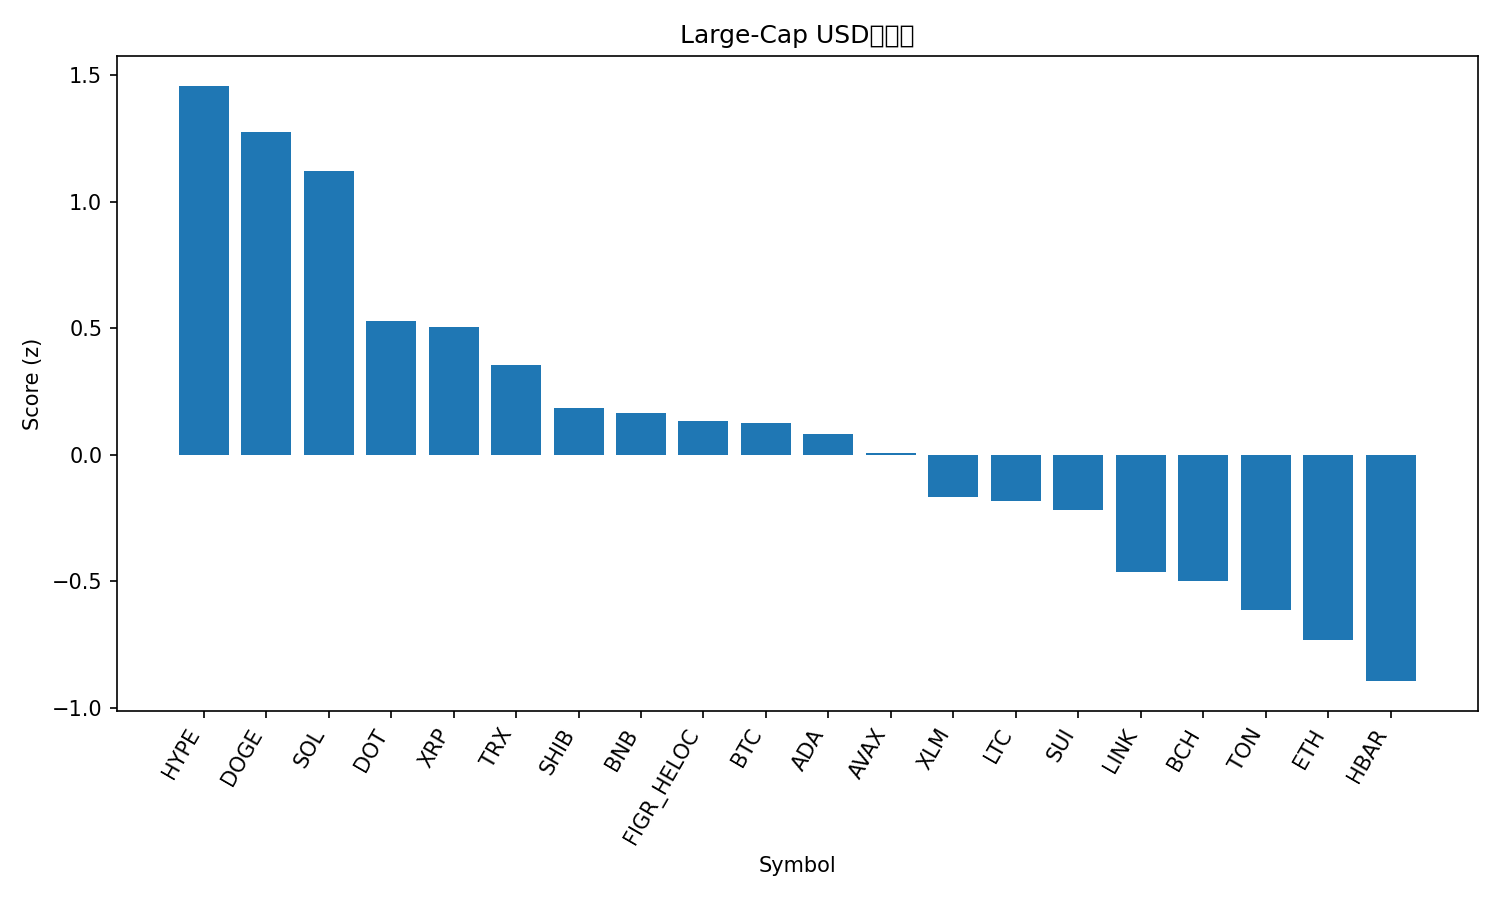

The table this chart was drawn from, first rows:
rank, name, symbol, price, pct_1h, pct_24h, pct_7d, pct_1h_vs_btc, pct_24h_vs_btc, pct_7d_vs_btc, market_cap_rank, market_cap, volume_usd, score
1, Hyperliquid, HYPE, 50.58, -0.3242, 7.197, 12.34, -0.1175, 6.704, 10.2, 16, 13708280507, 424575281, 1.458
2, Dogecoin, DOGE, 0.2333, -0.2398, 6.863, 7.006, -0.03318, 6.371, 4.868, 9, 35182794681, 2886383539, 1.276
3, Solana, SOL, 213.5, -0.09093, 5.036, 5.917, 0.1157, 4.543, 3.78, 6, 115863721442, 7629482168, 1.123
4, Polkadot, DOT, 4.02, -0.4308, 4.256, 4.73, -0.2242, 3.764, 2.593, 35, 6124866644, 449027742, 0.5291
5, XRP, XRP, 2.94, -0.378, 3.693, 4.432, -0.1713, 3.2, 2.295, 3, 175011492794, 5627693856, 0.5048
6, TRON, TRX, 0.333, 0.05687, 1.57, -2.234, 0.2635, 1.078, -4.372, 10, 31524242041, 899852666, 0.3562
7, Shiba Inu, SHIB, 1.27e-05, -0.3682, 2.471, 1.764, -0.1616, 1.978, -0.3734, 31, 7487073669, 180346977, 0.1837
8, BNB, BNB, 876.1, -0.1203, 0.5006, 1.939, 0.08629, 0.00773, -0.1988, 5, 121933019635, 1103932936, 0.1641
9, Figure Heloc, FIGR_HELOC, 1.0, 0.0, 0.0, 0.0, 0.2066, -0.4928, -2.137, 19, 12312684309, 18860, 0.1336
10, Bitcoin, BTC, 111826, -0.2066, 0.4928, 2.137, 0.0, 0.0, 0.0, 1, 2227085305572, 28184061964, 0.1254
11, Cardano, ADA, 0.8499, -0.457, 2.428, 1.829, -0.2504, 1.936, -0.3087, 11, 31033198131, 1341180294, 0.0813
12, Avalanche, AVAX, 25.15, -0.718, 3.018, 4.912, -0.5113, 2.525, 2.775, 23, 10633061394, 479391110, 0.007452
13, Stellar, XLM, 0.3679, -0.7327, 2.739, 2.348, -0.526, 2.246, 0.2109, 21, 11671591800, 257070438, -0.1676
14, Litecoin, LTC, 113.3, -0.3091, -0.6646, 3.274, -0.1024, -1.157, 1.137, 27, 8643049606, 516054957, -0.1839
15, Sui, SUI, 3.45, -0.7406, 1.699, 5.215, -0.534, 1.206, 3.078, 18, 12319725315, 679339072, -0.2164
16, Chainlink, LINK, 22.94, -0.8794, 3.334, -2.735, -0.6728, 2.842, -4.873, 13, 15559737364, 746043403, -0.4627
17, Bitcoin Cash, BCH, 593.5, -0.6621, -1.526, 8.581, -0.4555, -2.019, 6.443, 20, 11824105634, 361879155, -0.4968
18, Toncoin, TON, 3.09, -0.5658, -0.006427, -2.079, -0.3592, -0.4993, -4.216, 30, 7935650312, 29239988, -0.6109
19, Ethereum, ETH, 4303, -0.6628, -0.04494, -3.3, -0.4562, -0.5378, -5.437, 2, 519461422328, 19318019401, -0.73
20, Hedera, HBAR, 0.2224, -1.07, 1.149, 0.4765, -0.8629, 0.6557, -1.661, 25, 9430573341, 177910701, -0.8936
21, Cronos, CRO, 0.2556, -1.345, -2.651, -9.018, -1.139, -3.143, -11.16, 28, 8592081318, 76243790, -2.238
